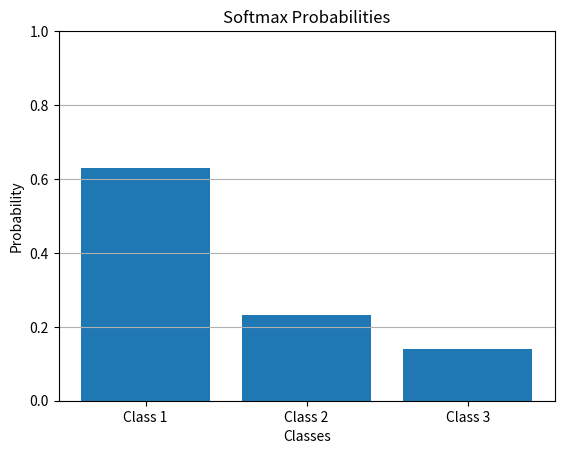
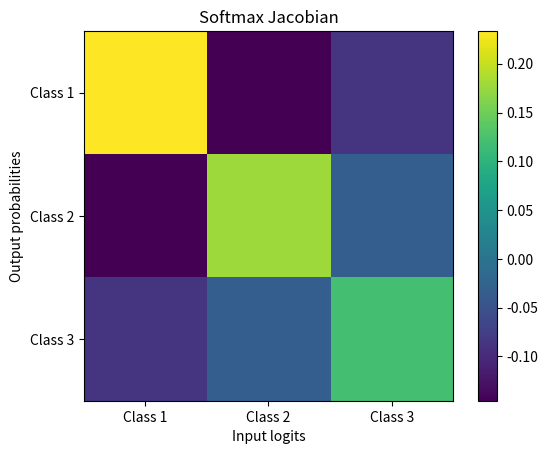

Here is the Python script that generated these plots, in order:
import numpy as np
import matplotlib.pyplot as plt

# Input logits
z = np.array([2.0, 1.0, 0.5])

# Softmax function
exp_z = np.exp(z)
softmax = exp_z / np.sum(exp_z)

print("Logits:", z)
print("Softmax probabilities:", softmax)
print("Sum of probabilities:", np.sum(softmax))

# Softmax gradient / Jacobian
J = np.diag(softmax) - np.outer(softmax, softmax)

print("\nSoftmax Jacobian:")
print(J)

# Visualize probabilities
classes = ["Class 1", "Class 2", "Class 3"]

plt.bar(classes, softmax)
plt.xlabel("Classes")
plt.ylabel("Probability")
plt.title("Softmax Probabilities")
plt.ylim(0, 1)
plt.grid(axis="y")
plt.show()

# Visualize Jacobian
plt.imshow(J)
plt.colorbar()
plt.xticks(range(3), classes)
plt.yticks(range(3), classes)
plt.xlabel("Input logits")
plt.ylabel("Output probabilities")
plt.title("Softmax Jacobian")
plt.show()
